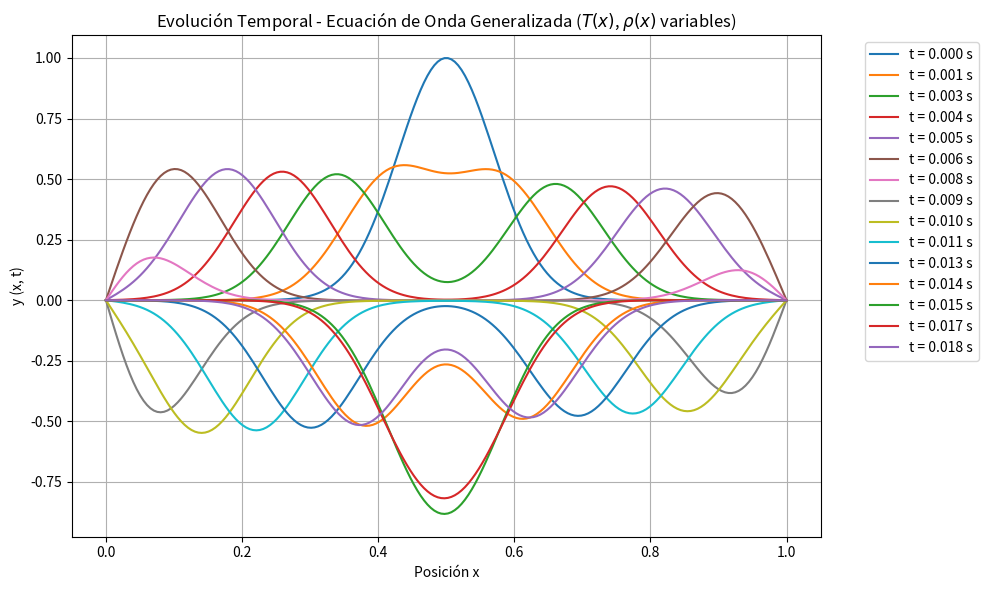

Generate this figure with matplotlib:
"""
================================================================================
ENUNCIADO
================================================================================
Simular numéricamente la evolución temporal de la ecuación de onda generalizada 
en una cuerda unidimensional de longitud L con extremos fijos empleando el método 
de integración de Leapfrog. Los coeficientes físicos de tensión T(x) y densidad 
lineal de masa rho(x) varían espacialmente de acuerdo con un modelo exponencial.

La ecuación de onda generalizada responde a la relación analítica:
  d/dx [ T(x) * (dy/dx) ] = rho(x) * (d²y/dt²)
Desarrollando la derivada por regla del producto:
  dT(x)/dx * dy(x,t)/dx + T(x) * d²y(x,t)/dx² = rho(x) * d²y(x,t)/dt²

================================================================================
RESOLVER
================================================================================
1. Configurar la malla espacial discreta y establecer los vectores de coeficientes 
   variables T(x), rho(x) y sus derivadas espaciales de primer orden dT/dx.
2. Determinar el paso temporal dt óptimo que garantice el criterio de estabilidad 
   de Courant-Friedrichs-Lewy (CFL) basado en la velocidad máxima local Vmax.
3. Modelar la condición de velocidad inicial cero (dy/dt = 0) adaptando el operador 
   espacial no homogéneo para el cálculo riguroso del paso t = 1.
4. Resolver la ecuación diferencial parcial iterando en el espacio y en el tiempo 
   mediante el esquema centrado de Leapfrog.
5. Imponer condiciones de frontera de Dirichlet homogéneas (extremos fijos, y=0).
6. Graficar instantáneas periódicas del perfil de la cuerda en función del tiempo físico.

================================================================================
CONSIDERACIONES IMPORTANTES
================================================================================
* DISCRETIZACIÓN DEL OPERADOR GENERALIZADO:
  Para aproximar el término de coeficientes variables de segundo orden conservando 
  la precisión del esquema centrado O(dx²), las derivadas espaciales se expanden como:
    dT/dx * dy/dx ≈ ( (T[i+1] - T[i-1]) / (2*dx) ) * ( (y[j, i+1] - y[j, i-1]) / (2*dx) )
    T(x) * d²y/dx² ≈ T[i] * (y[j, i+1] + y[j, i-1] - 2*y[j, i]) / dx²
  El aporte neto de aceleración local queda ponderado por la densidad de masa:
    aceleracion = ( (dT_dx * dy_dx) + (T[i] * d2y_dx2) ) / rho[i]

* AJUSTE DEL PASO DE TIEMPO DEL CRITERIO CFL:
  Debido a que la velocidad local del frente de onda varía punto a punto bajo la 
  relación V(x) = sqrt(T(x) / rho(x)), el paso del tiempo `dt` debe calcularse 
  utilizando el máximo global absoluto de la velocidad (`Vmax`) para blindar el 
  algoritmo contra divergencias numéricas catastróficas.
================================================================================
"""

# Ecuación de onda generalizada
import numpy as np
import matplotlib.pyplot as plt

# parametros fisicos
L = 1.0
rho0 = 0.01
T0 = 40.0
alpha = 0.5

# discretizacion
Nx = 200
dx = L / (Nx - 1)
Nt = 600

# malla espacial
x = np.linspace(0, L, Nx)

# coeficientes variables (Modelo Exponencial de ejemplo)
rho = rho0 * np.exp(alpha * x)
T = T0 * np.exp(alpha * x)

# Derivada analítica de la tensión T(x) respecto a x
dT_dx = alpha * T0 * np.exp(alpha * x)

# Criterio de estabilidad basado en la velocidad máxima local V = sqrt(T/rho)
V = np.sqrt(T / rho)
Vmax = np.max(V)
dt = 0.4 * dx / Vmax # factor de seguridad 0.4 para garantizar Courant < 1

# inicializacion
y = np.zeros((Nt, Nx))

# condicion inicial (pulso gaussiano)
y[0, :] = np.exp(-100 * (x - 0.5)**2)

# para velocidad inicial cero (Paso t = 1 adaptado al operador generalizado)
for i in range(1, Nx - 1):
    derivada_primera = ((T[i+1] - T[i-1]) / (2*dx)) * ((y[0, i+1] - y[0, i-1]) / (2*dx))
    derivada_segunda = T[i] * (y[0, i+1] + y[0, i-1] - 2*y[0, i]) / dx**2
    aceleracion = (derivada_primera + derivada_segunda) / rho[i]
    
    y[1, i] = y[0, i] + 0.5 * (dt**2) * aceleracion

# condiciones de frontera iniciales
y[0, 0] = y[0, -1] = 0
y[1, 0] = y[1, -1] = 0

# evolucion temporal (leapfrog generalizado)
for j in range(1, Nt - 1):
    for i in range(1, Nx - 1):
        # Discretización centrada de dT(x)/dx * dy(x,t)/dx
        term_gradiente = ((T[i+1] - T[i-1]) / (2*dx)) * ((y[j, i+1] - y[j, i-1]) / (2*dx))
        
        # Discretización centrada de T(x) * d^2y(x,t)/dx^2
        term_curvatura = T[i] * (y[j, i+1] + y[j, i-1] - 2*y[j, i]) / dx**2
        
        # Aceleración neta de segundo orden (d^2y/dt^2) dividida por rho(x)
        aceleracion = (term_gradiente + term_curvatura) / rho[i]
        
        # Avance temporal Leapfrog
        y[j + 1, i] = 2 * y[j, i] - y[j - 1, i] + (dt**2) * aceleracion
    
    # condiciones de frontera de extremos fijos
    y[j + 1, 0] = 0
    y[j + 1, -1] = 0

# visualizacion
plt.figure(figsize=(10, 6))
for i in range(0, Nt, 40):
    plt.plot(x, y[i, :], label = f"t = {i * dt:.3f} s")

plt.xlabel("Posición x")
plt.ylabel("y (x, t)")
plt.title("Evolución Temporal - Ecuación de Onda Generalizada ($T(x)$, $\\rho(x)$ variables)")
plt.legend(bbox_to_anchor=(1.05, 1), loc='upper left')
plt.grid(True)
plt.tight_layout()
plt.show()
